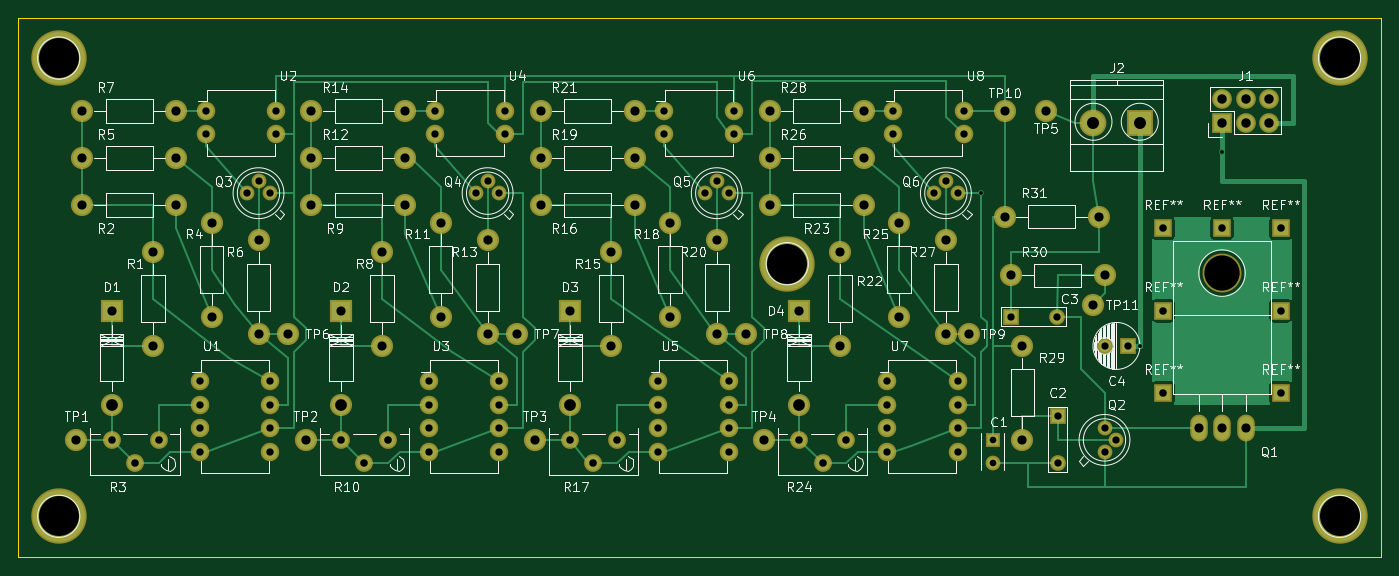
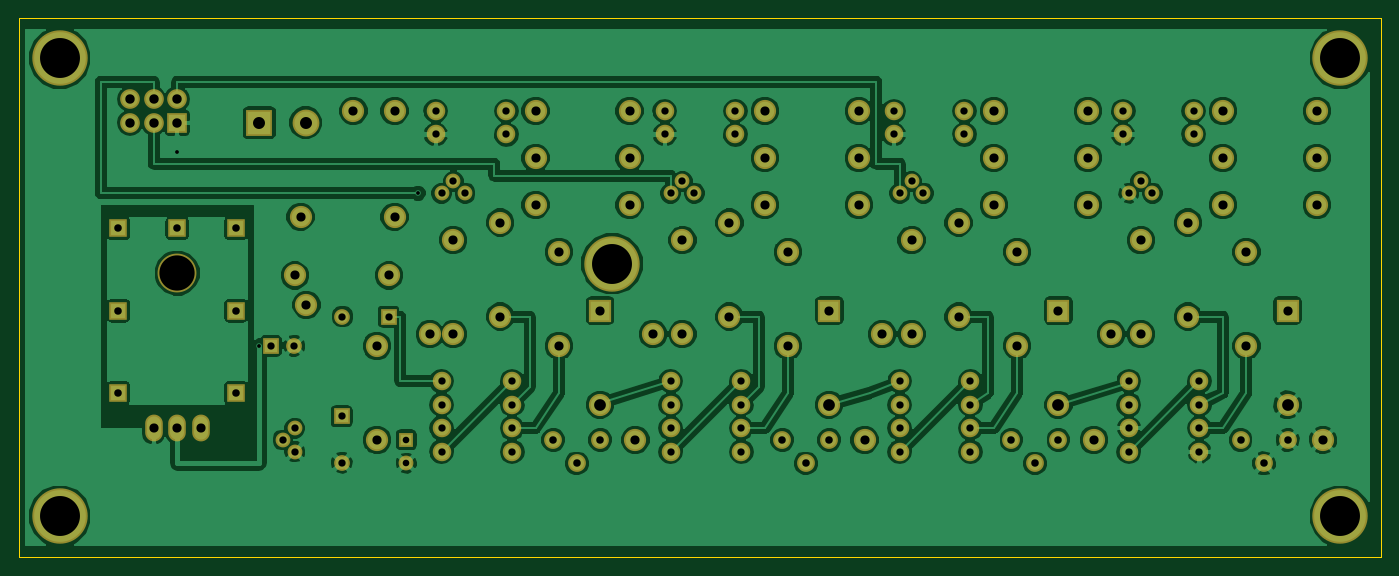
Circuit board: 8 layer files. Board 147.2 x 58.3 mm.
- bottom_copper: Li-IonBatteryProtection-B.Cu.gbr (191107 bytes)
- bottom_mask: Li-IonBatteryProtection-B.Mask.gbr (5427 bytes)
- outline: Li-IonBatteryProtection-Edge.Cuts.gbr (509 bytes)
- top_copper: Li-IonBatteryProtection-F.Cu.gbr (36203 bytes)
- top_mask: Li-IonBatteryProtection-F.Mask.gbr (5427 bytes)
- top_silk: Li-IonBatteryProtection-F.SilkS.gbr (81925 bytes)
- drill: Li-IonBatteryProtection-NPTH.drl (55 bytes)
- drill: Li-IonBatteryProtection.drl (2713 bytes)

=== bottom_copper: Li-IonBatteryProtection-B.Cu.gbr (191107 bytes, source omitted) ===
=== bottom_mask: Li-IonBatteryProtection-B.Mask.gbr ===
G04 #@! TF.FileFunction,Soldermask,Bot*
%FSLAX46Y46*%
G04 Gerber Fmt 4.6, Leading zero omitted, Abs format (unit mm)*
G04 Created by KiCad (PCBNEW 4.0.2+dfsg1-stable) date Sat 01 Jul 2017 06:48:44 PM EDT*
%MOMM*%
G01*
G04 APERTURE LIST*
%ADD10C,0.100000*%
%ADD11R,1.600000X1.600000*%
%ADD12C,1.600000*%
%ADD13R,1.700000X1.700000*%
%ADD14C,1.700000*%
%ADD15C,2.398980*%
%ADD16R,2.398980X2.398980*%
%ADD17R,2.127200X2.127200*%
%ADD18O,2.127200X2.127200*%
%ADD19R,2.900000X2.900000*%
%ADD20C,2.900000*%
%ADD21C,1.924000*%
%ADD22O,2.000000X2.000000*%
%ADD23O,1.901140X2.899360*%
%ADD24C,4.199840*%
%ADD25C,2.400000*%
%ADD26C,5.988000*%
%ADD27R,1.901140X1.901140*%
G04 APERTURE END LIST*
D10*
D11*
X165735000Y-115570000D03*
D12*
X165735000Y-118070000D03*
D13*
X172720000Y-113030000D03*
D14*
X172720000Y-118030000D03*
D13*
X167640000Y-102235000D03*
D14*
X172640000Y-102235000D03*
D13*
X180340000Y-105410000D03*
D14*
X177840000Y-105410000D03*
D15*
X70487540Y-111760000D03*
D16*
X70487540Y-101600000D03*
D15*
X95252540Y-111760000D03*
D16*
X95252540Y-101600000D03*
D15*
X120017540Y-111760000D03*
D16*
X120017540Y-101600000D03*
D15*
X144782540Y-111760000D03*
D16*
X144782540Y-101600000D03*
D17*
X190500000Y-81280000D03*
D18*
X190500000Y-78740000D03*
X193040000Y-81280000D03*
X193040000Y-78740000D03*
X195580000Y-81280000D03*
X195580000Y-78740000D03*
D19*
X181610000Y-81280000D03*
D20*
X176610000Y-81280000D03*
D12*
X177800000Y-116840000D03*
X179070000Y-115570000D03*
X177800000Y-114300000D03*
X87630000Y-88900000D03*
X86360000Y-87630000D03*
X85090000Y-88900000D03*
X112395000Y-88900000D03*
X111125000Y-87630000D03*
X109855000Y-88900000D03*
X137160000Y-88900000D03*
X135890000Y-87630000D03*
X134620000Y-88900000D03*
X161925000Y-88900000D03*
X160655000Y-87630000D03*
X159385000Y-88900000D03*
D15*
X74930000Y-95250000D03*
X74930000Y-105410000D03*
D21*
X73025000Y-118110000D03*
X70485000Y-115570000D03*
X75565000Y-115570000D03*
D15*
X81280000Y-92075000D03*
X81280000Y-102235000D03*
X67310000Y-85090000D03*
X77470000Y-85090000D03*
X86360000Y-93980000D03*
X86360000Y-104140000D03*
X67310000Y-80010000D03*
X77470000Y-80010000D03*
X99695000Y-95250000D03*
X99695000Y-105410000D03*
D21*
X97790000Y-118110000D03*
X95250000Y-115570000D03*
X100330000Y-115570000D03*
D15*
X106045000Y-92075000D03*
X106045000Y-102235000D03*
X92075000Y-85090000D03*
X102235000Y-85090000D03*
X111125000Y-93980000D03*
X111125000Y-104140000D03*
X92075000Y-80010000D03*
X102235000Y-80010000D03*
X124460000Y-95250000D03*
X124460000Y-105410000D03*
D21*
X122555000Y-118110000D03*
X120015000Y-115570000D03*
X125095000Y-115570000D03*
D15*
X130810000Y-92075000D03*
X130810000Y-102235000D03*
X116840000Y-85090000D03*
X127000000Y-85090000D03*
X135890000Y-93980000D03*
X135890000Y-104140000D03*
X116840000Y-80010000D03*
X127000000Y-80010000D03*
X149225000Y-95250000D03*
X149225000Y-105410000D03*
D21*
X147320000Y-118110000D03*
X144780000Y-115570000D03*
X149860000Y-115570000D03*
D15*
X155575000Y-92075000D03*
X155575000Y-102235000D03*
X141605000Y-85090000D03*
X151765000Y-85090000D03*
X160655000Y-93980000D03*
X160655000Y-104140000D03*
X141605000Y-80010000D03*
X151765000Y-80010000D03*
X168910000Y-115570000D03*
X168910000Y-105410000D03*
X177800000Y-97790000D03*
X167640000Y-97790000D03*
X177165000Y-91440000D03*
X167005000Y-91440000D03*
D22*
X80010000Y-109220000D03*
X80010000Y-111760000D03*
X80010000Y-114300000D03*
X80010000Y-116840000D03*
X87630000Y-116840000D03*
X87630000Y-114300000D03*
X87630000Y-111760000D03*
X87630000Y-109220000D03*
X80645000Y-80010000D03*
X80645000Y-82550000D03*
X88265000Y-82550000D03*
X88265000Y-80010000D03*
X104775000Y-109220000D03*
X104775000Y-111760000D03*
X104775000Y-114300000D03*
X104775000Y-116840000D03*
X112395000Y-116840000D03*
X112395000Y-114300000D03*
X112395000Y-111760000D03*
X112395000Y-109220000D03*
X105410000Y-80010000D03*
X105410000Y-82550000D03*
X113030000Y-82550000D03*
X113030000Y-80010000D03*
X129540000Y-109220000D03*
X129540000Y-111760000D03*
X129540000Y-114300000D03*
X129540000Y-116840000D03*
X137160000Y-116840000D03*
X137160000Y-114300000D03*
X137160000Y-111760000D03*
X137160000Y-109220000D03*
X130175000Y-80010000D03*
X130175000Y-82550000D03*
X137795000Y-82550000D03*
X137795000Y-80010000D03*
X154305000Y-109220000D03*
X154305000Y-111760000D03*
X154305000Y-114300000D03*
X154305000Y-116840000D03*
X161925000Y-116840000D03*
X161925000Y-114300000D03*
X161925000Y-111760000D03*
X161925000Y-109220000D03*
X154940000Y-80010000D03*
X154940000Y-82550000D03*
X162560000Y-82550000D03*
X162560000Y-80010000D03*
D23*
X190500000Y-114300000D03*
X187960000Y-114300000D03*
X193040000Y-114300000D03*
D24*
X190500000Y-97536000D03*
D15*
X67310000Y-90170000D03*
X77470000Y-90170000D03*
X92075000Y-90170000D03*
X102235000Y-90170000D03*
X116840000Y-90170000D03*
X127000000Y-90170000D03*
X141605000Y-90170000D03*
X151765000Y-90170000D03*
D25*
X66675000Y-115570000D03*
X91440000Y-115570000D03*
X116205000Y-115570000D03*
X140970000Y-115570000D03*
X89535000Y-104140000D03*
X163195000Y-104140000D03*
X171450000Y-80010000D03*
X114300000Y-104140000D03*
X139065000Y-104140000D03*
X167005000Y-80010000D03*
X176530000Y-100965000D03*
D26*
X64770000Y-74295000D03*
X64770000Y-123825000D03*
X203200000Y-74295000D03*
X203200000Y-123825000D03*
X143510000Y-96520000D03*
D27*
X184150000Y-92710000D03*
X196850000Y-92710000D03*
X184150000Y-110490000D03*
X196850000Y-110490000D03*
X196850000Y-101600000D03*
X184150000Y-101600000D03*
X190500000Y-92710000D03*
M02*

=== outline: Li-IonBatteryProtection-Edge.Cuts.gbr ===
G04 #@! TF.FileFunction,Profile,NP*
%FSLAX46Y46*%
G04 Gerber Fmt 4.6, Leading zero omitted, Abs format (unit mm)*
G04 Created by KiCad (PCBNEW 4.0.2+dfsg1-stable) date Sat 01 Jul 2017 06:48:44 PM EDT*
%MOMM*%
G01*
G04 APERTURE LIST*
%ADD10C,0.100000*%
%ADD11C,0.150000*%
G04 APERTURE END LIST*
D10*
D11*
X60415000Y-128270000D02*
X60415000Y-69950000D01*
X207645000Y-128270000D02*
X60415000Y-128270000D01*
X207645000Y-69950000D02*
X207645000Y-128270000D01*
X60415000Y-69950000D02*
X207645000Y-69950000D01*
M02*

=== top_copper: Li-IonBatteryProtection-F.Cu.gbr (36203 bytes, source omitted) ===
=== top_mask: Li-IonBatteryProtection-F.Mask.gbr ===
G04 #@! TF.FileFunction,Soldermask,Top*
%FSLAX46Y46*%
G04 Gerber Fmt 4.6, Leading zero omitted, Abs format (unit mm)*
G04 Created by KiCad (PCBNEW 4.0.2+dfsg1-stable) date Sat 01 Jul 2017 06:48:44 PM EDT*
%MOMM*%
G01*
G04 APERTURE LIST*
%ADD10C,0.100000*%
%ADD11R,1.600000X1.600000*%
%ADD12C,1.600000*%
%ADD13R,1.700000X1.700000*%
%ADD14C,1.700000*%
%ADD15C,2.398980*%
%ADD16R,2.398980X2.398980*%
%ADD17R,2.127200X2.127200*%
%ADD18O,2.127200X2.127200*%
%ADD19R,2.900000X2.900000*%
%ADD20C,2.900000*%
%ADD21C,1.924000*%
%ADD22O,2.000000X2.000000*%
%ADD23O,1.901140X2.899360*%
%ADD24C,4.199840*%
%ADD25C,2.400000*%
%ADD26C,5.988000*%
%ADD27R,1.901140X1.901140*%
G04 APERTURE END LIST*
D10*
D11*
X165735000Y-115570000D03*
D12*
X165735000Y-118070000D03*
D13*
X172720000Y-113030000D03*
D14*
X172720000Y-118030000D03*
D13*
X167640000Y-102235000D03*
D14*
X172640000Y-102235000D03*
D13*
X180340000Y-105410000D03*
D14*
X177840000Y-105410000D03*
D15*
X70487540Y-111760000D03*
D16*
X70487540Y-101600000D03*
D15*
X95252540Y-111760000D03*
D16*
X95252540Y-101600000D03*
D15*
X120017540Y-111760000D03*
D16*
X120017540Y-101600000D03*
D15*
X144782540Y-111760000D03*
D16*
X144782540Y-101600000D03*
D17*
X190500000Y-81280000D03*
D18*
X190500000Y-78740000D03*
X193040000Y-81280000D03*
X193040000Y-78740000D03*
X195580000Y-81280000D03*
X195580000Y-78740000D03*
D19*
X181610000Y-81280000D03*
D20*
X176610000Y-81280000D03*
D12*
X177800000Y-116840000D03*
X179070000Y-115570000D03*
X177800000Y-114300000D03*
X87630000Y-88900000D03*
X86360000Y-87630000D03*
X85090000Y-88900000D03*
X112395000Y-88900000D03*
X111125000Y-87630000D03*
X109855000Y-88900000D03*
X137160000Y-88900000D03*
X135890000Y-87630000D03*
X134620000Y-88900000D03*
X161925000Y-88900000D03*
X160655000Y-87630000D03*
X159385000Y-88900000D03*
D15*
X74930000Y-95250000D03*
X74930000Y-105410000D03*
D21*
X73025000Y-118110000D03*
X70485000Y-115570000D03*
X75565000Y-115570000D03*
D15*
X81280000Y-92075000D03*
X81280000Y-102235000D03*
X67310000Y-85090000D03*
X77470000Y-85090000D03*
X86360000Y-93980000D03*
X86360000Y-104140000D03*
X67310000Y-80010000D03*
X77470000Y-80010000D03*
X99695000Y-95250000D03*
X99695000Y-105410000D03*
D21*
X97790000Y-118110000D03*
X95250000Y-115570000D03*
X100330000Y-115570000D03*
D15*
X106045000Y-92075000D03*
X106045000Y-102235000D03*
X92075000Y-85090000D03*
X102235000Y-85090000D03*
X111125000Y-93980000D03*
X111125000Y-104140000D03*
X92075000Y-80010000D03*
X102235000Y-80010000D03*
X124460000Y-95250000D03*
X124460000Y-105410000D03*
D21*
X122555000Y-118110000D03*
X120015000Y-115570000D03*
X125095000Y-115570000D03*
D15*
X130810000Y-92075000D03*
X130810000Y-102235000D03*
X116840000Y-85090000D03*
X127000000Y-85090000D03*
X135890000Y-93980000D03*
X135890000Y-104140000D03*
X116840000Y-80010000D03*
X127000000Y-80010000D03*
X149225000Y-95250000D03*
X149225000Y-105410000D03*
D21*
X147320000Y-118110000D03*
X144780000Y-115570000D03*
X149860000Y-115570000D03*
D15*
X155575000Y-92075000D03*
X155575000Y-102235000D03*
X141605000Y-85090000D03*
X151765000Y-85090000D03*
X160655000Y-93980000D03*
X160655000Y-104140000D03*
X141605000Y-80010000D03*
X151765000Y-80010000D03*
X168910000Y-115570000D03*
X168910000Y-105410000D03*
X177800000Y-97790000D03*
X167640000Y-97790000D03*
X177165000Y-91440000D03*
X167005000Y-91440000D03*
D22*
X80010000Y-109220000D03*
X80010000Y-111760000D03*
X80010000Y-114300000D03*
X80010000Y-116840000D03*
X87630000Y-116840000D03*
X87630000Y-114300000D03*
X87630000Y-111760000D03*
X87630000Y-109220000D03*
X80645000Y-80010000D03*
X80645000Y-82550000D03*
X88265000Y-82550000D03*
X88265000Y-80010000D03*
X104775000Y-109220000D03*
X104775000Y-111760000D03*
X104775000Y-114300000D03*
X104775000Y-116840000D03*
X112395000Y-116840000D03*
X112395000Y-114300000D03*
X112395000Y-111760000D03*
X112395000Y-109220000D03*
X105410000Y-80010000D03*
X105410000Y-82550000D03*
X113030000Y-82550000D03*
X113030000Y-80010000D03*
X129540000Y-109220000D03*
X129540000Y-111760000D03*
X129540000Y-114300000D03*
X129540000Y-116840000D03*
X137160000Y-116840000D03*
X137160000Y-114300000D03*
X137160000Y-111760000D03*
X137160000Y-109220000D03*
X130175000Y-80010000D03*
X130175000Y-82550000D03*
X137795000Y-82550000D03*
X137795000Y-80010000D03*
X154305000Y-109220000D03*
X154305000Y-111760000D03*
X154305000Y-114300000D03*
X154305000Y-116840000D03*
X161925000Y-116840000D03*
X161925000Y-114300000D03*
X161925000Y-111760000D03*
X161925000Y-109220000D03*
X154940000Y-80010000D03*
X154940000Y-82550000D03*
X162560000Y-82550000D03*
X162560000Y-80010000D03*
D23*
X190500000Y-114300000D03*
X187960000Y-114300000D03*
X193040000Y-114300000D03*
D24*
X190500000Y-97536000D03*
D15*
X67310000Y-90170000D03*
X77470000Y-90170000D03*
X92075000Y-90170000D03*
X102235000Y-90170000D03*
X116840000Y-90170000D03*
X127000000Y-90170000D03*
X141605000Y-90170000D03*
X151765000Y-90170000D03*
D25*
X66675000Y-115570000D03*
X91440000Y-115570000D03*
X116205000Y-115570000D03*
X140970000Y-115570000D03*
X89535000Y-104140000D03*
X163195000Y-104140000D03*
X171450000Y-80010000D03*
X114300000Y-104140000D03*
X139065000Y-104140000D03*
X167005000Y-80010000D03*
X176530000Y-100965000D03*
D26*
X64770000Y-74295000D03*
X64770000Y-123825000D03*
X203200000Y-74295000D03*
X203200000Y-123825000D03*
X143510000Y-96520000D03*
D27*
X184150000Y-92710000D03*
X196850000Y-92710000D03*
X184150000Y-110490000D03*
X196850000Y-110490000D03*
X196850000Y-101600000D03*
X184150000Y-101600000D03*
X190500000Y-92710000D03*
M02*

=== top_silk: Li-IonBatteryProtection-F.SilkS.gbr (81925 bytes, source omitted) ===
=== drill: Li-IonBatteryProtection-NPTH.drl ===
M48
INCH,TZ
T1C0.150
%
G90
G05
T1
X75000Y-38400
T0
M30

=== drill: Li-IonBatteryProtection.drl ===
M48
INCH,TZ
T1C0.016
T2C0.028
T3C0.031
T4C0.032
T5C0.032
T6C0.039
T7C0.039
T8C0.040
T9C0.050
T10C0.051
T11C0.170
%
G90
G05
T1
X64750Y-35000
X71500Y-41500
X75000Y-33250
T2
X65250Y-45500
X65250Y-46484
T3
X31500Y-43000
X31500Y-44000
X31500Y-45000
X31500Y-46000
X31750Y-31500
X31750Y-32500
X33500Y-35000
X34000Y-34500
X34500Y-35000
X34500Y-43000
X34500Y-44000
X34500Y-45000
X34500Y-46000
X34750Y-31500
X34750Y-32500
X41250Y-43000
X41250Y-44000
X41250Y-45000
X41250Y-46000
X41500Y-31500
X41500Y-32500
X43250Y-35000
X43750Y-34500
X44250Y-35000
X44250Y-43000
X44250Y-44000
X44250Y-45000
X44250Y-46000
X44500Y-31500
X44500Y-32500
X51000Y-43000
X51000Y-44000
X51000Y-45000
X51000Y-46000
X51250Y-31500
X51250Y-32500
X53000Y-35000
X53500Y-34500
X54000Y-35000
X54000Y-43000
X54000Y-44000
X54000Y-45000
X54000Y-46000
X54250Y-31500
X54250Y-32500
X60750Y-43000
X60750Y-44000
X60750Y-45000
X60750Y-46000
X61000Y-31500
X61000Y-32500
X62750Y-35000
X63250Y-34500
X63750Y-35000
X63750Y-43000
X63750Y-44000
X63750Y-45000
X63750Y-46000
X64000Y-31500
X64000Y-32500
X66000Y-40250
X67969Y-40250
X68000Y-44500
X68000Y-46469
X70000Y-45000
X70000Y-46000
X70016Y-41500
X70500Y-45500
X71000Y-41500
T4
X72500Y-36500
X72500Y-40000
X72500Y-43500
X75000Y-36500
X77500Y-36500
X77500Y-40000
X77500Y-43500
T5
X27750Y-45500
X28750Y-46500
X29750Y-45500
X37500Y-45500
X38500Y-46500
X39500Y-45500
X47250Y-45500
X48250Y-46500
X49250Y-45500
X57000Y-45500
X58000Y-46500
X59000Y-45500
T6
X26250Y-45500
X35250Y-41000
X36000Y-45500
X45000Y-41000
X45750Y-45500
X54750Y-41000
X55500Y-45500
X64250Y-41000
X65750Y-31500
X67500Y-31500
X69500Y-39750
T7
X26500Y-31500
X26500Y-33500
X26500Y-35500
X27751Y-40000
X29500Y-37500
X29500Y-41500
X30500Y-31500
X30500Y-33500
X30500Y-35500
X32000Y-36250
X32000Y-40250
X34000Y-37000
X34000Y-41000
X36250Y-31500
X36250Y-33500
X36250Y-35500
X37501Y-40000
X39250Y-37500
X39250Y-41500
X40250Y-31500
X40250Y-33500
X40250Y-35500
X41750Y-36250
X41750Y-40250
X43750Y-37000
X43750Y-41000
X46000Y-31500
X46000Y-33500
X46000Y-35500
X47251Y-40000
X49000Y-37500
X49000Y-41500
X50000Y-31500
X50000Y-33500
X50000Y-35500
X51500Y-36250
X51500Y-40250
X53500Y-37000
X53500Y-41000
X55750Y-31500
X55750Y-33500
X55750Y-35500
X57001Y-40000
X58750Y-37500
X58750Y-41500
X59750Y-31500
X59750Y-33500
X59750Y-35500
X61250Y-36250
X61250Y-40250
X63250Y-37000
X63250Y-41000
X65750Y-36000
X66000Y-38500
X66500Y-41500
X66500Y-45500
X69750Y-36000
X70000Y-38500
X74000Y-45000
X75000Y-45000
X76000Y-45000
T8
X75000Y-31000
X75000Y-32000
X76000Y-31000
X76000Y-32000
X77000Y-31000
X77000Y-32000
T9
X27751Y-44000
X37501Y-44000
X47251Y-44000
X57001Y-44000
T10
X69531Y-32000
X71500Y-32000
T11
X25500Y-29250
X25500Y-48750
X56500Y-38000
X80000Y-29250
X80000Y-48750
T0
M30

